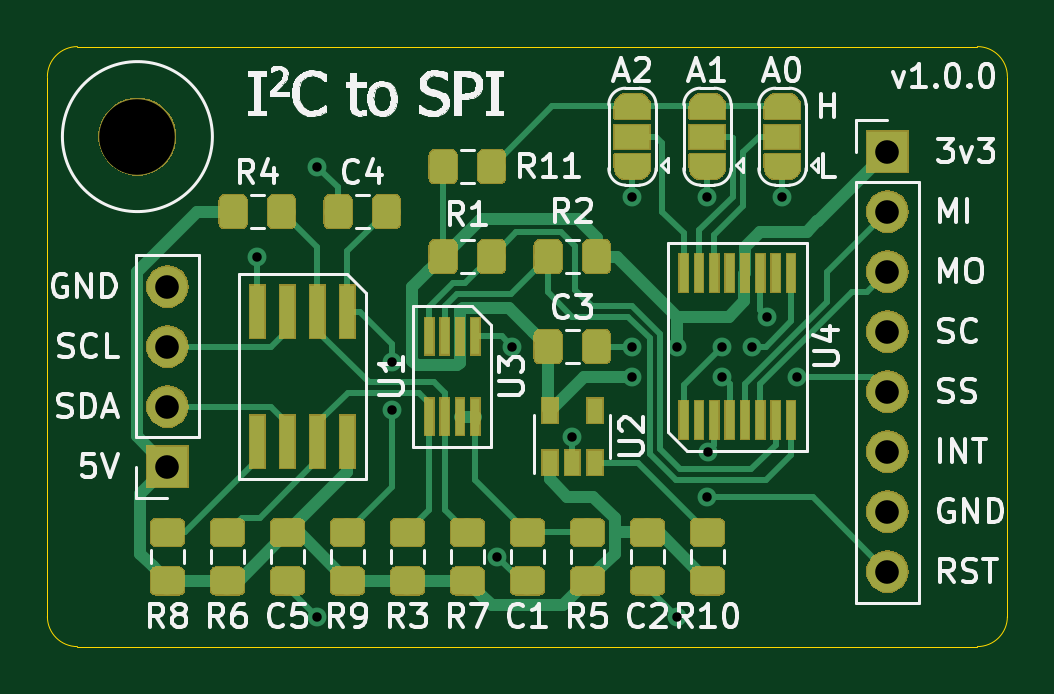
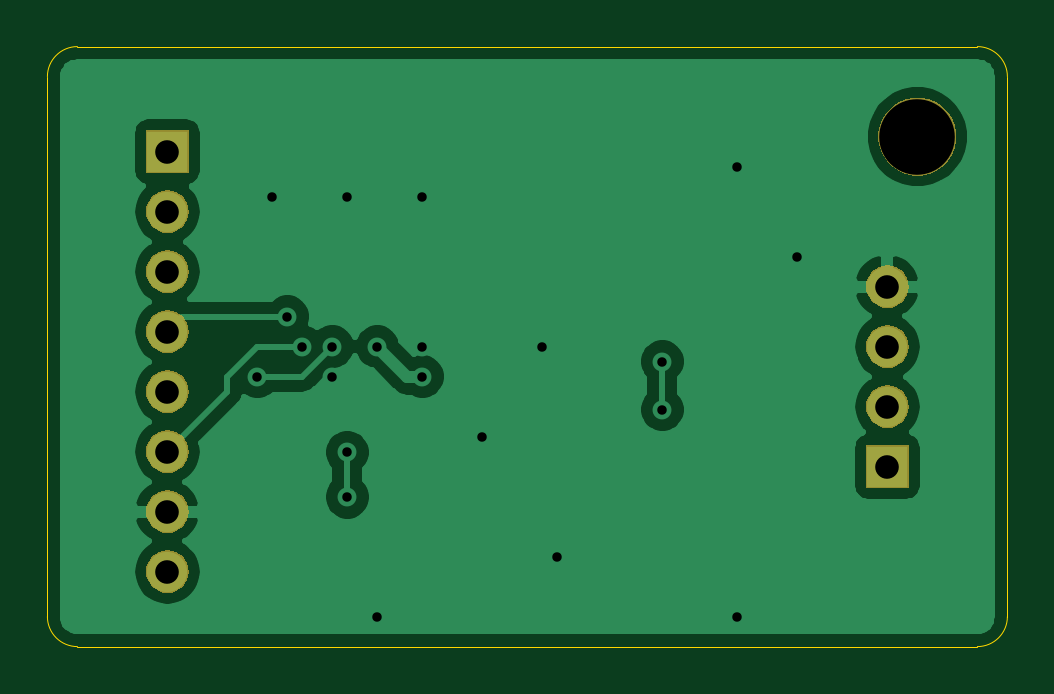
Circuit board: 11 layer files. Board 40.6 x 25.4 mm.
- bottom_copper: TrackballMod-B_Cu.gbl (32173 bytes)
- bottom_mask: TrackballMod-B_Mask.gbs (12744 bytes)
- paste: TrackballMod-B_Paste.gbp (494 bytes)
- bottom_silk: TrackballMod-B_SilkS.gbo (495 bytes)
- outline: TrackballMod-Edge_Cuts.gm1 (971 bytes)
- top_copper: TrackballMod-F_Cu.gtl (76459 bytes)
- top_mask: TrackballMod-F_Mask.gts (64816 bytes)
- paste: TrackballMod-F_Paste.gtp (58185 bytes)
- top_silk: TrackballMod-F_SilkS.gto (54377 bytes)
- drill: TrackballMod-NPTH.drl (303 bytes)
- drill: TrackballMod-PTH.drl (813 bytes)

=== bottom_copper: TrackballMod-B_Cu.gbl (32173 bytes, source omitted) ===
=== bottom_mask: TrackballMod-B_Mask.gbs (12744 bytes, source omitted) ===
=== paste: TrackballMod-B_Paste.gbp ===
G04 #@! TF.GenerationSoftware,KiCad,Pcbnew,(5.1.4)-1*
G04 #@! TF.CreationDate,2020-05-30T22:46:28-05:00*
G04 #@! TF.ProjectId,TrackballMod,54726163-6b62-4616-9c6c-4d6f642e6b69,rev?*
G04 #@! TF.SameCoordinates,Original*
G04 #@! TF.FileFunction,Paste,Bot*
G04 #@! TF.FilePolarity,Positive*
%FSLAX46Y46*%
G04 Gerber Fmt 4.6, Leading zero omitted, Abs format (unit mm)*
G04 Created by KiCad (PCBNEW (5.1.4)-1) date 2020-05-30 22:46:28*
%MOMM*%
%LPD*%
G04 APERTURE LIST*
G04 APERTURE END LIST*
M02*

=== bottom_silk: TrackballMod-B_SilkS.gbo ===
G04 #@! TF.GenerationSoftware,KiCad,Pcbnew,(5.1.4)-1*
G04 #@! TF.CreationDate,2020-05-30T22:46:28-05:00*
G04 #@! TF.ProjectId,TrackballMod,54726163-6b62-4616-9c6c-4d6f642e6b69,rev?*
G04 #@! TF.SameCoordinates,Original*
G04 #@! TF.FileFunction,Legend,Bot*
G04 #@! TF.FilePolarity,Positive*
%FSLAX46Y46*%
G04 Gerber Fmt 4.6, Leading zero omitted, Abs format (unit mm)*
G04 Created by KiCad (PCBNEW (5.1.4)-1) date 2020-05-30 22:46:28*
%MOMM*%
%LPD*%
G04 APERTURE LIST*
G04 APERTURE END LIST*
M02*

=== outline: TrackballMod-Edge_Cuts.gm1 ===
G04 #@! TF.GenerationSoftware,KiCad,Pcbnew,(5.1.4)-1*
G04 #@! TF.CreationDate,2020-05-30T22:46:28-05:00*
G04 #@! TF.ProjectId,TrackballMod,54726163-6b62-4616-9c6c-4d6f642e6b69,rev?*
G04 #@! TF.SameCoordinates,Original*
G04 #@! TF.FileFunction,Profile,NP*
%FSLAX46Y46*%
G04 Gerber Fmt 4.6, Leading zero omitted, Abs format (unit mm)*
G04 Created by KiCad (PCBNEW (5.1.4)-1) date 2020-05-30 22:46:28*
%MOMM*%
%LPD*%
G04 APERTURE LIST*
%ADD10C,0.050000*%
G04 APERTURE END LIST*
D10*
X85090000Y-73660000D02*
G75*
G02X83820000Y-72390000I0J1270000D01*
G01*
X83820000Y-49530000D02*
G75*
G02X85090000Y-48260000I1270000J0D01*
G01*
X123190000Y-48260000D02*
G75*
G02X124460000Y-49530000I0J-1270000D01*
G01*
X124460000Y-72390000D02*
G75*
G02X123190000Y-73660000I-1270000J0D01*
G01*
X83820000Y-49530000D02*
X83820000Y-72390000D01*
X123190000Y-48260000D02*
X85090000Y-48260000D01*
X124460000Y-72390000D02*
X124460000Y-49530000D01*
X85090000Y-73660000D02*
X123190000Y-73660000D01*
M02*

=== top_copper: TrackballMod-F_Cu.gtl (76459 bytes, source omitted) ===
=== top_mask: TrackballMod-F_Mask.gts (64816 bytes, source omitted) ===
=== paste: TrackballMod-F_Paste.gtp (58185 bytes, source omitted) ===
=== top_silk: TrackballMod-F_SilkS.gto (54377 bytes, source omitted) ===
=== drill: TrackballMod-NPTH.drl ===
M48
; DRILL file {KiCad (5.1.4)-1} date 5/30/2020 10:43:18 PM
; FORMAT={-:-/ absolute / metric / decimal}
; #@! TF.CreationDate,2020-05-30T22:43:18-05:00
; #@! TF.GenerationSoftware,Kicad,Pcbnew,(5.1.4)-1
; #@! TF.FileFunction,NonPlated,1,2,NPTH
FMAT,2
METRIC
T1C3.200
%
G90
G05
T1
X87.63Y-52.07
T0
M30

=== drill: TrackballMod-PTH.drl ===
M48
; DRILL file {KiCad (5.1.4)-1} date 5/30/2020 10:43:18 PM
; FORMAT={-:-/ absolute / metric / decimal}
; #@! TF.CreationDate,2020-05-30T22:43:18-05:00
; #@! TF.GenerationSoftware,Kicad,Pcbnew,(5.1.4)-1
; #@! TF.FileFunction,Plated,1,2,PTH
FMAT,2
METRIC
T1C0.400
T2C1.000
%
G90
G05
T1
X92.71Y-57.15
X95.25Y-53.34
X95.25Y-72.39
X98.425Y-61.595
X98.425Y-63.63
X102.87Y-69.85
X103.505Y-60.96
X106.045Y-64.77
X108.585Y-54.61
X108.585Y-60.96
X108.585Y-62.23
X110.49Y-60.96
X110.49Y-72.39
X111.76Y-54.61
X111.76Y-67.33
X111.768Y-65.43
X112.395Y-60.96
X112.395Y-62.23
X113.665Y-60.96
X114.3Y-59.69
X114.935Y-54.61
X115.57Y-62.23
T2
X88.9Y-58.42
X88.9Y-60.96
X88.9Y-63.5
X88.9Y-66.04
X119.38Y-52.705
X119.38Y-55.245
X119.38Y-57.785
X119.38Y-60.325
X119.38Y-62.865
X119.38Y-65.405
X119.38Y-67.945
X119.38Y-70.485
T0
M30

